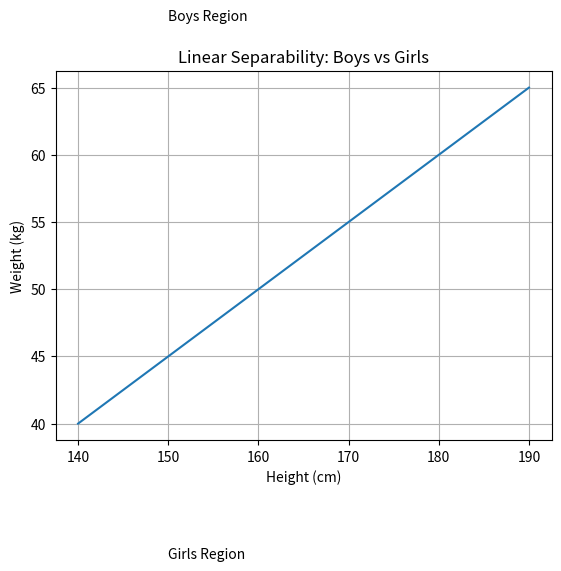

Reproduce this figure in Python.
import numpy as np
import matplotlib.pyplot as plt

height = np.linspace(140, 190, 100)
weight = 0.5 * height - 30

plt.plot(height, weight)
plt.title("Linear Separability: Boys vs Girls")
plt.xlabel("Height (cm)")
plt.ylabel("Weight (kg)")

plt.text(150, 70, "Boys Region")
plt.text(150, 30, "Girls Region")

plt.grid(True)
plt.show()
